Photos from the image-classification dataset "data" in the GitHub repository Pazlik19/YoloVision. Its 31 classes are: latter А, latter Б, latter В, latter Г, latter Д, latter Е, latter Ж, latter З, latter И, latter Й, latter К, latter Л, latter М, latter Н, latter О, latter П, latter Р, latter С, latter Т, latter У, latter Ф, latter Х, latter Ц, latter Ч, latter Щ, latter Ъ, latter Ы, latter Ь, latter Э, latter Ю, latter Я.

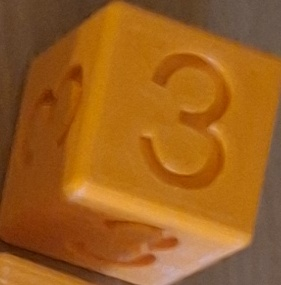
Label: latter З

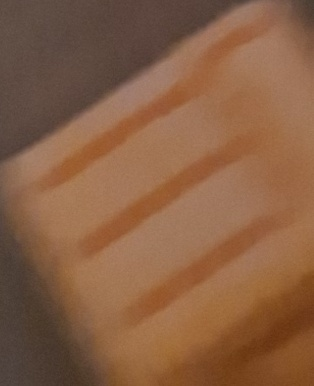
Label: latter Щ

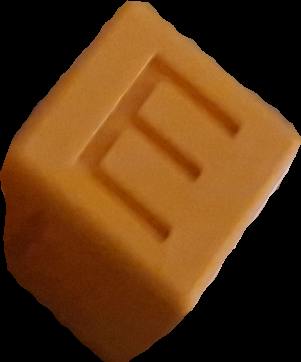
Label: latter Е

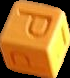
Label: latter Р

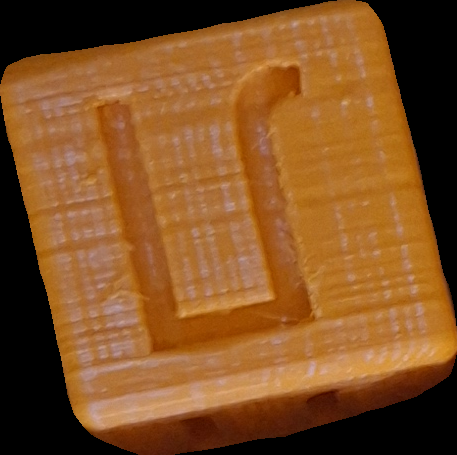
Label: latter Л

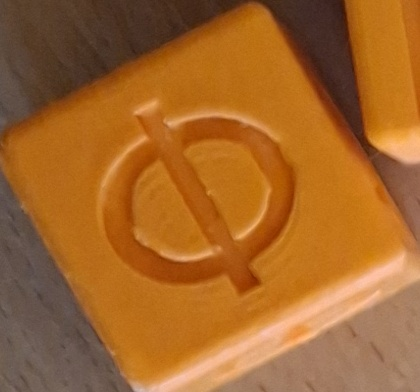
Label: latter Ф
